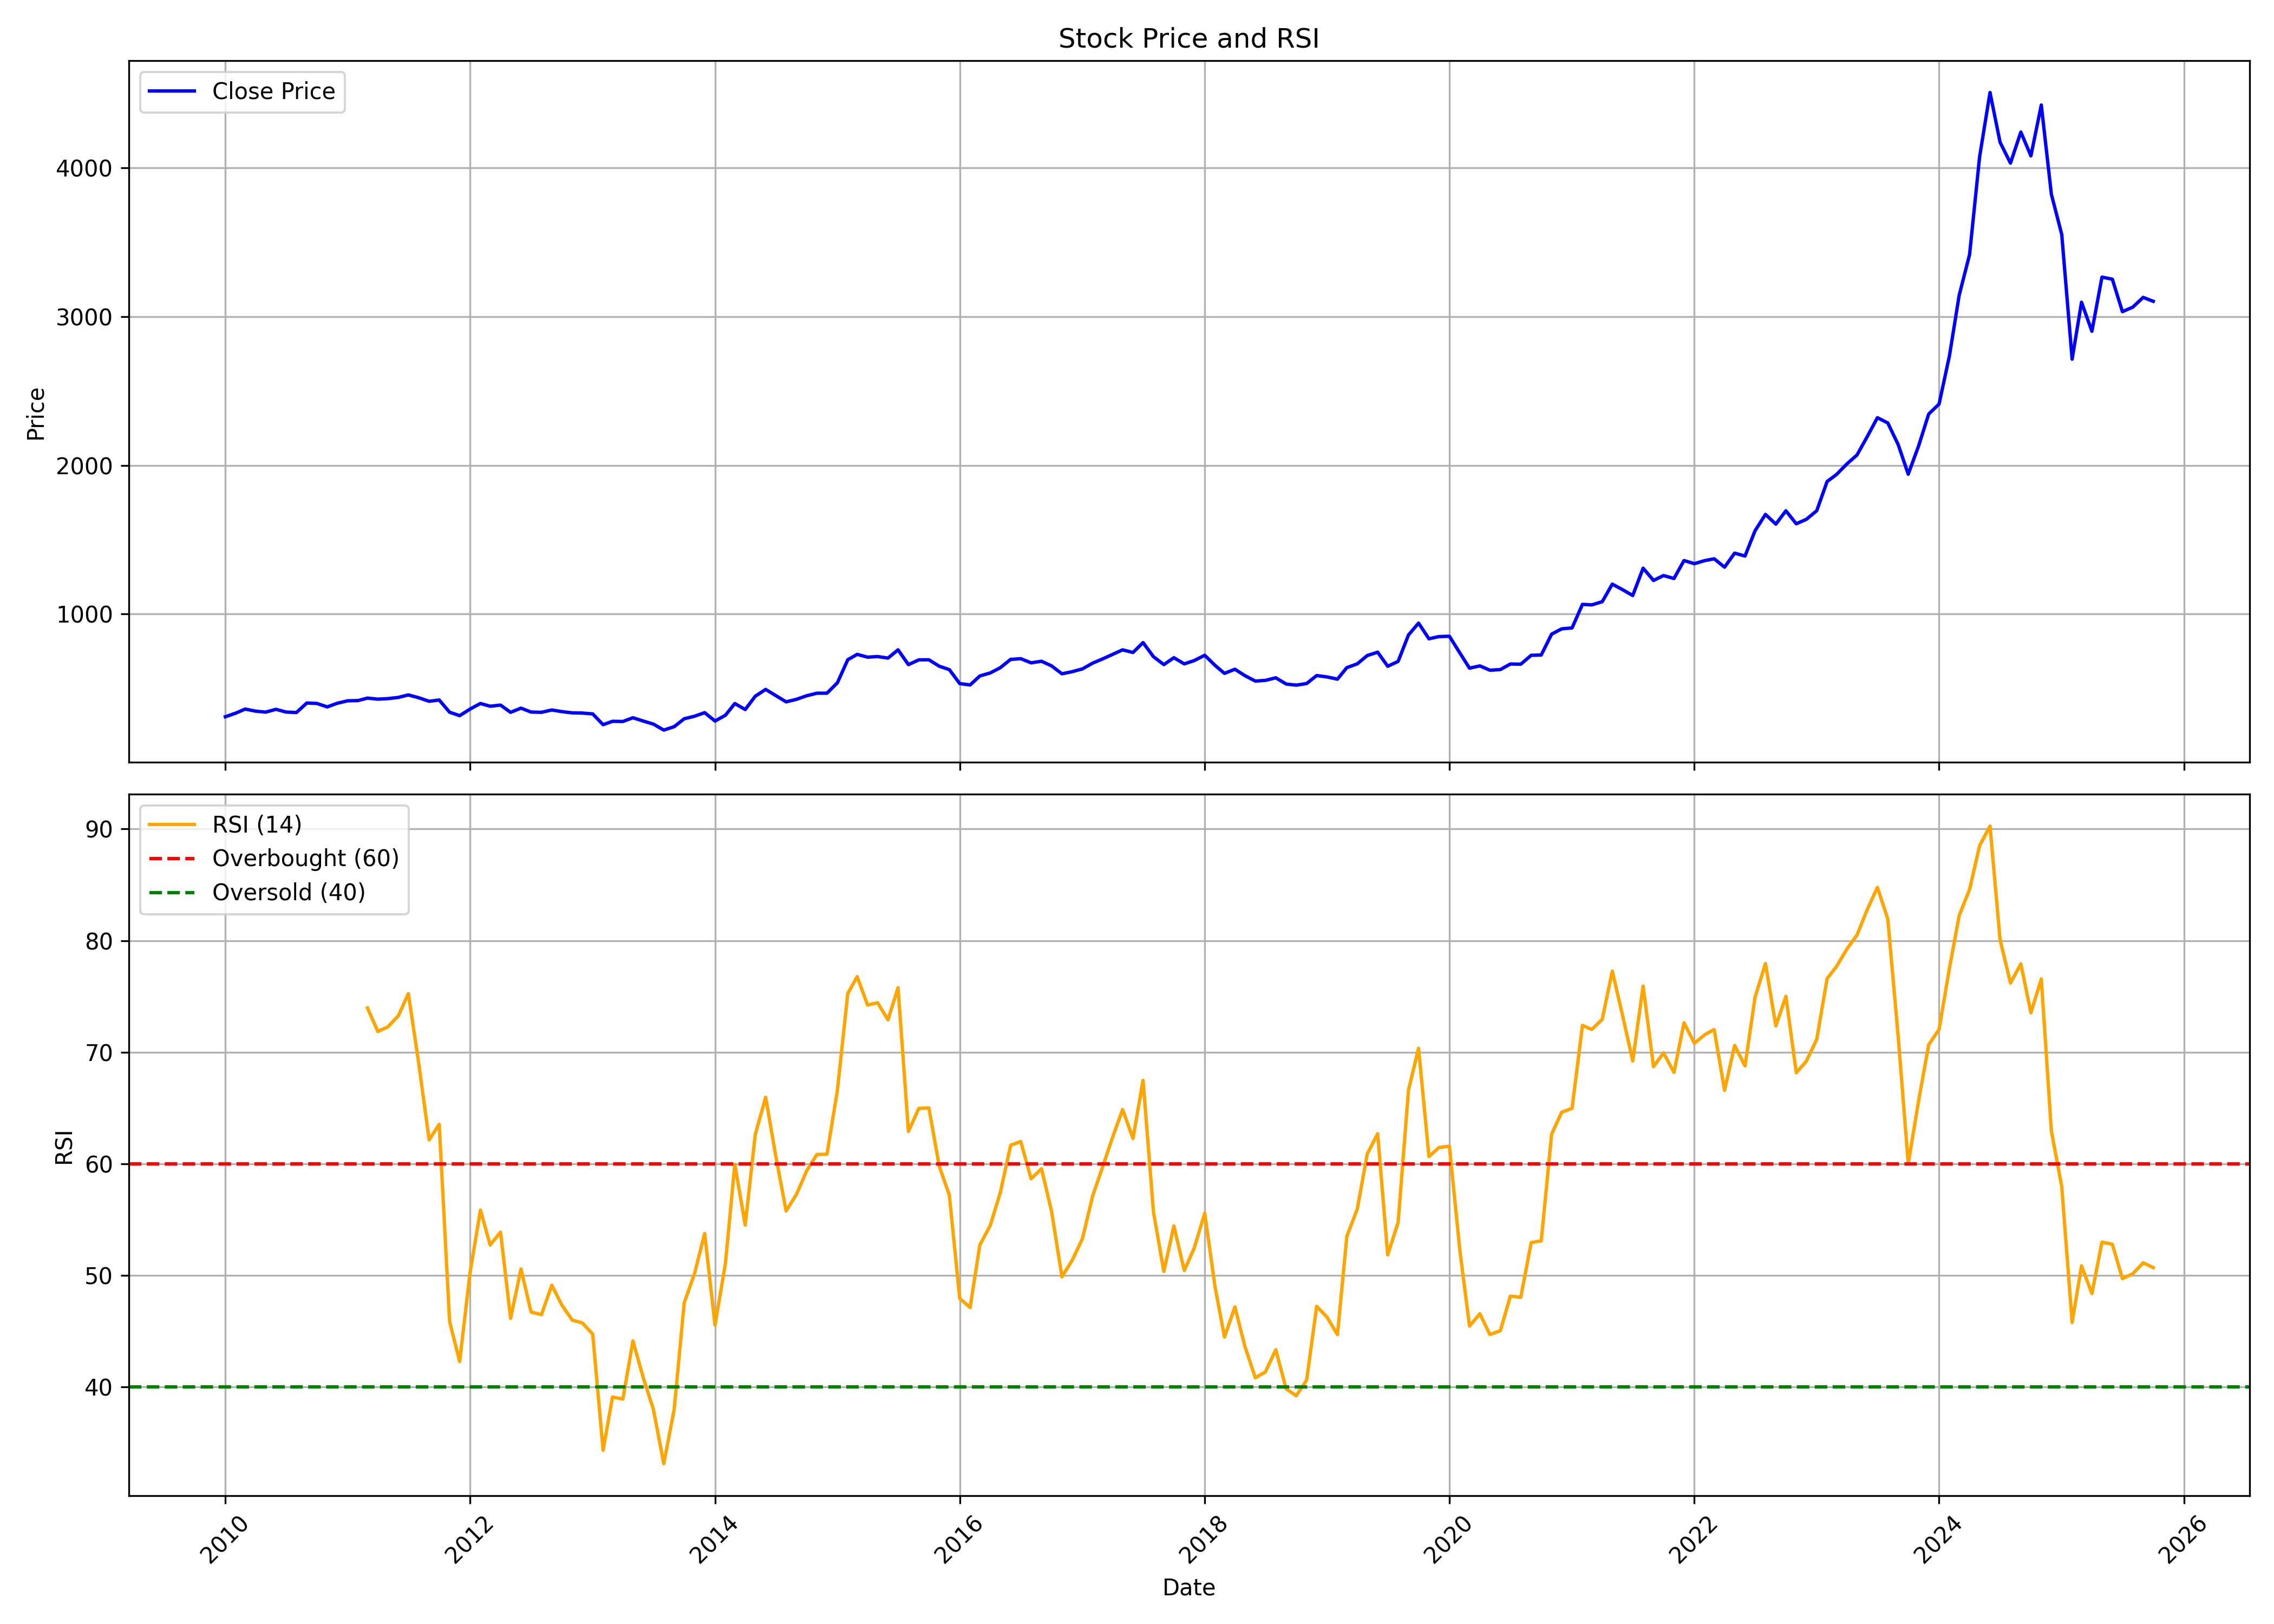

Data behind this chart, as committed beside it:
, date, symbol, open, high, low, close, volume, rsi
0, 2010-01-01, SIEMENS, 280.1, 326.7, 278.4, 310, 21738079, 
1, 2010-02-01, SIEMENS, 312.6, 337.3, 298.6, 334.2, 14847629, 
2, 2010-03-01, SIEMENS, 334.2, 374.1, 329, 361.5, 13070349, 
3, 2010-04-01, SIEMENS, 362.4, 372.3, 339.5, 347.7, 12304159, 
4, 2010-05-01, SIEMENS, 344.8, 350.5, 303.1, 341, 18461718, 
5, 2010-06-01, SIEMENS, 341.8, 364.8, 326.1, 359.8, 12549195, 
6, 2010-07-01, SIEMENS, 358.1, 366.7, 339.2, 341.7, 12173917, 
7, 2010-08-01, SIEMENS, 341.9, 355, 332.2, 338.3, 11079438, 
8, 2010-09-01, SIEMENS, 338.3, 413.6, 333.9, 402.2, 24757502, 
9, 2010-10-01, SIEMENS, 404.4, 418.2, 386.9, 399.3, 13709126, 
10, 2010-11-01, SIEMENS, 403.2, 415.1, 358.5, 376.1, 11616679, 
11, 2010-12-01, SIEMENS, 385.9, 404.6, 368.4, 400.8, 11605835, 
12, 2011-01-01, SIEMENS, 401, 432.1, 337.4, 417.1, 20360799, 
13, 2011-02-01, SIEMENS, 426.4, 426.4, 412.9, 418.7, 15317891, 
14, 2011-03-01, SIEMENS, 420.5, 438.3, 417.2, 435.4, 18308684, 73.96
15, 2011-04-01, SIEMENS, 435.3, 444.8, 397.3, 428.3, 29293289, 71.85
16, 2011-05-01, SIEMENS, 427.9, 438.3, 409.5, 431.8, 9253865, 72.28
17, 2011-06-01, SIEMENS, 432.4, 447.1, 409.3, 439.8, 4691833, 73.25
18, 2011-07-01, SIEMENS, 441.3, 469.4, 432.9, 456.8, 6192153, 75.25
19, 2011-08-01, SIEMENS, 453.1, 459.3, 415.1, 437.5, 4497846, 68.98
20, 2011-09-01, SIEMENS, 437.5, 444.7, 401.4, 414, 5206770, 62.14
21, 2011-10-01, SIEMENS, 409, 444.7, 397.3, 422.4, 4595721, 63.54
22, 2011-11-01, SIEMENS, 422.5, 429.4, 322.2, 340.4, 7354836, 45.87
23, 2011-12-01, SIEMENS, 348.4, 363.2, 309.7, 317.2, 6695107, 42.29
24, 2012-01-01, SIEMENS, 319.5, 380.5, 312.2, 361.3, 7221785, 50.24
25, 2012-02-01, SIEMENS, 359.9, 420.9, 357.8, 399.1, 6580946, 55.86
26, 2012-03-01, SIEMENS, 396.5, 412.5, 368.8, 380.7, 5598014, 52.73
27, 2012-04-01, SIEMENS, 376.5, 421, 376.5, 388.3, 4934159, 53.88
28, 2012-05-01, SIEMENS, 388.8, 388.8, 325.8, 339.6, 5956473, 46.16
29, 2012-06-01, SIEMENS, 336.9, 370.9, 315.8, 367.9, 5745889, 50.58
30, 2012-07-01, SIEMENS, 368, 372.9, 325.3, 341.5, 4210625, 46.73
31, 2012-08-01, SIEMENS, 341.8, 345.4, 320.8, 339.9, 10097402, 46.49
32, 2012-09-01, SIEMENS, 342.8, 360.8, 329.8, 355.4, 10820712, 49.13
33, 2012-10-01, SIEMENS, 352.4, 375.9, 338.4, 344.4, 9196935, 47.35
34, 2012-11-01, SIEMENS, 344.9, 357.4, 325.3, 336.1, 8448190, 46
35, 2012-12-01, SIEMENS, 336.3, 350.1, 328.9, 334.7, 4779097, 45.75
36, 2013-01-01, SIEMENS, 337.3, 348.7, 316.8, 329, 5409885, 44.74
37, 2013-02-01, SIEMENS, 333.1, 334.7, 255.1, 256.7, 6158179, 34.34
38, 2013-03-01, SIEMENS, 254.8, 302.4, 245.6, 279.3, 12379765, 39.11
39, 2013-04-01, SIEMENS, 279.3, 287.1, 237.6, 278, 14156185, 38.93
40, 2013-05-01, SIEMENS, 278, 319.7, 270.6, 303.2, 13152748, 44.14
41, 2013-06-01, SIEMENS, 303, 305.9, 255.1, 280.9, 6427154, 40.82
42, 2013-07-01, SIEMENS, 286.2, 300.9, 247.4, 260.6, 8334001, 38.01
43, 2013-08-01, SIEMENS, 260.2, 264.5, 210.8, 220.3, 10521120, 33.14
44, 2013-09-01, SIEMENS, 219.8, 289.7, 211.8, 243.1, 18041702, 37.99
45, 2013-10-01, SIEMENS, 243.7, 300.4, 241.6, 296.4, 9566388, 47.54
46, 2013-11-01, SIEMENS, 296.4, 319, 268.8, 313.4, 14613003, 50.19
47, 2013-12-01, SIEMENS, 313.1, 347.6, 304.1, 337.6, 15575408, 53.76
48, 2014-01-01, SIEMENS, 339, 342.3, 261.2, 281.1, 9754943, 45.55
49, 2014-02-01, SIEMENS, 282.5, 322.2, 269.4, 320, 8235985, 51.09
50, 2014-03-01, SIEMENS, 321.7, 400.2, 317.5, 398.8, 17519224, 59.96
51, 2014-04-01, SIEMENS, 399.1, 400.9, 354, 358.4, 10576799, 54.51
52, 2014-05-01, SIEMENS, 358.4, 511.2, 340.1, 448, 13962099, 62.63
53, 2014-06-01, SIEMENS, 449.2, 506.5, 439.5, 493.6, 13016721, 65.96
54, 2014-07-01, SIEMENS, 497.2, 521.5, 434.2, 452.7, 10675088, 60.73
55, 2014-08-01, SIEMENS, 447.8, 466.9, 402.8, 410.1, 10364385, 55.77
56, 2014-09-01, SIEMENS, 411.1, 472.4, 407.4, 427.1, 13902344, 57.27
57, 2014-10-01, SIEMENS, 425.5, 454.4, 397, 450.9, 6617009, 59.35
58, 2014-11-01, SIEMENS, 451.8, 491.5, 442.2, 468.2, 10234549, 60.84
59, 2014-12-01, SIEMENS, 469.6, 508.3, 410.5, 468.4, 13913312, 60.86
... 130 more rows
